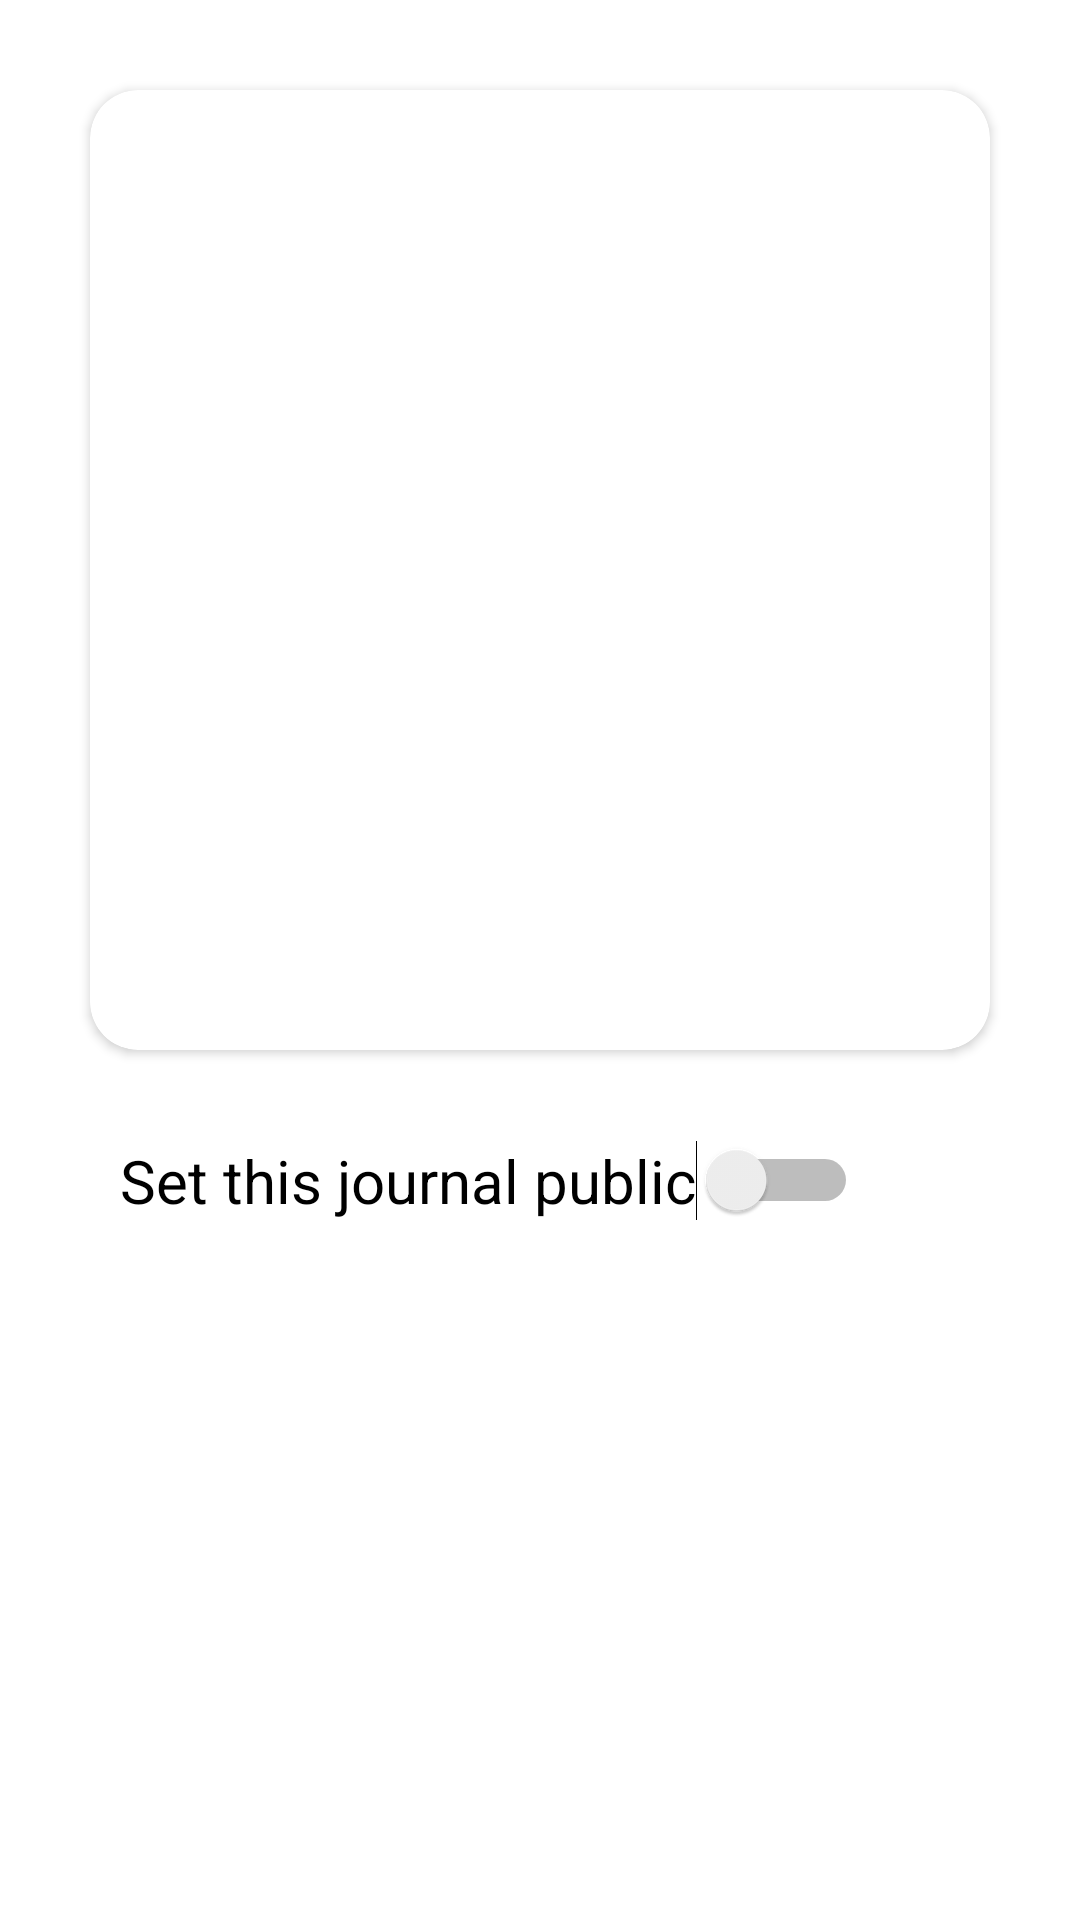

This screen was rendered from an Android layout file. Write that file and the resources it references.
<!-- AndroidManifest.xml: application theme Theme.TravelTales -->
<!-- res/layout/confirm_post.xml -->
<?xml version="1.0" encoding="utf-8"?>
<ScrollView xmlns:android="http://schemas.android.com/apk/res/android"
    android:layout_width="match_parent"
    android:layout_height="wrap_content">
    <LinearLayout
        android:layout_height="wrap_content"
        android:layout_width="match_parent"
        android:orientation="vertical" >

        <androidx.cardview.widget.CardView
            android:id="@+id/confirm_card_view"
            android:layout_width="wrap_content"
            android:layout_height="wrap_content"
            xmlns:app="http://schemas.android.com/apk/res-auto"
            app:cardCornerRadius="16dp"
            android:layout_margin="30dp"
            android:layout_gravity="center" >
            <ImageView
                android:id="@+id/confirm_cover_image"
                android:layout_width="320dp"
                android:layout_height="320dp"
                android:scaleType="centerCrop" />
            <ImageView
                android:id="@+id/photo_library_icon"
                android:layout_width="30dp"
                android:layout_height="30dp"
                android:layout_gravity="top|end"
                android:layout_marginTop="10dp"
                android:layout_marginEnd="10dp"
                android:src="@drawable/ic_photo_library_white_24dp"
                app:tint="@color/white" />
        </androidx.cardview.widget.CardView>

        <LinearLayout
            android:layout_width="match_parent"
            android:layout_height="wrap_content"
            android:orientation="vertical"
            android:paddingHorizontal="40dp"
            android:paddingBottom="30dp">

            <Switch
                android:id="@+id/toggleSwitch"
                android:layout_width="wrap_content"
                android:layout_height="wrap_content"
                android:layout_centerInParent="true"
                android:text="Set this journal public"
                android:textSize= "20sp" />

            <TextView
                android:id="@+id/confirm_title"
                android:layout_width="match_parent"
                android:layout_height="wrap_content"
                android:textSize="40sp"
                android:textColor="@color/black"
                android:textStyle="bold" />
            <TextView
                android:id="@+id/confirm_location"
                android:layout_width="match_parent"
                android:layout_height="wrap_content"
                android:textSize="30sp" />
            <TextView
                android:id="@+id/confirm_description"
                android:layout_width="match_parent"
                android:layout_height="wrap_content"
                android:textSize="20sp"
                android:textColor="@color/black" />
        </LinearLayout>
    </LinearLayout>
</ScrollView>
<!-- resources referenced by this layout -->
<resources>
  <color name="black">#FF000000</color>
  <color name="white">#FFFFFFFF</color>
  <style name="Theme.TravelTales" parent="Theme.MaterialComponents.DayNight.DarkActionBar">
          
          <item name="colorPrimary">@color/purple_500</item>
          <item name="colorPrimaryVariant">@color/purple_700</item>
          <item name="colorOnPrimary">@color/white</item>
          
          <item name="colorSecondary">@color/teal_200</item>
          <item name="colorSecondaryVariant">@color/teal_700</item>
          <item name="colorOnSecondary">@color/black</item>
          
          <item name="android:statusBarColor">?attr/colorPrimaryVariant</item>
          
      </style>
  <color name="purple_500">#FF6200EE</color>
  <color name="purple_700">#FF3700B3</color>
  <color name="teal_200">#FF03DAC5</color>
  <color name="teal_700">#FF018786</color>
</resources>
